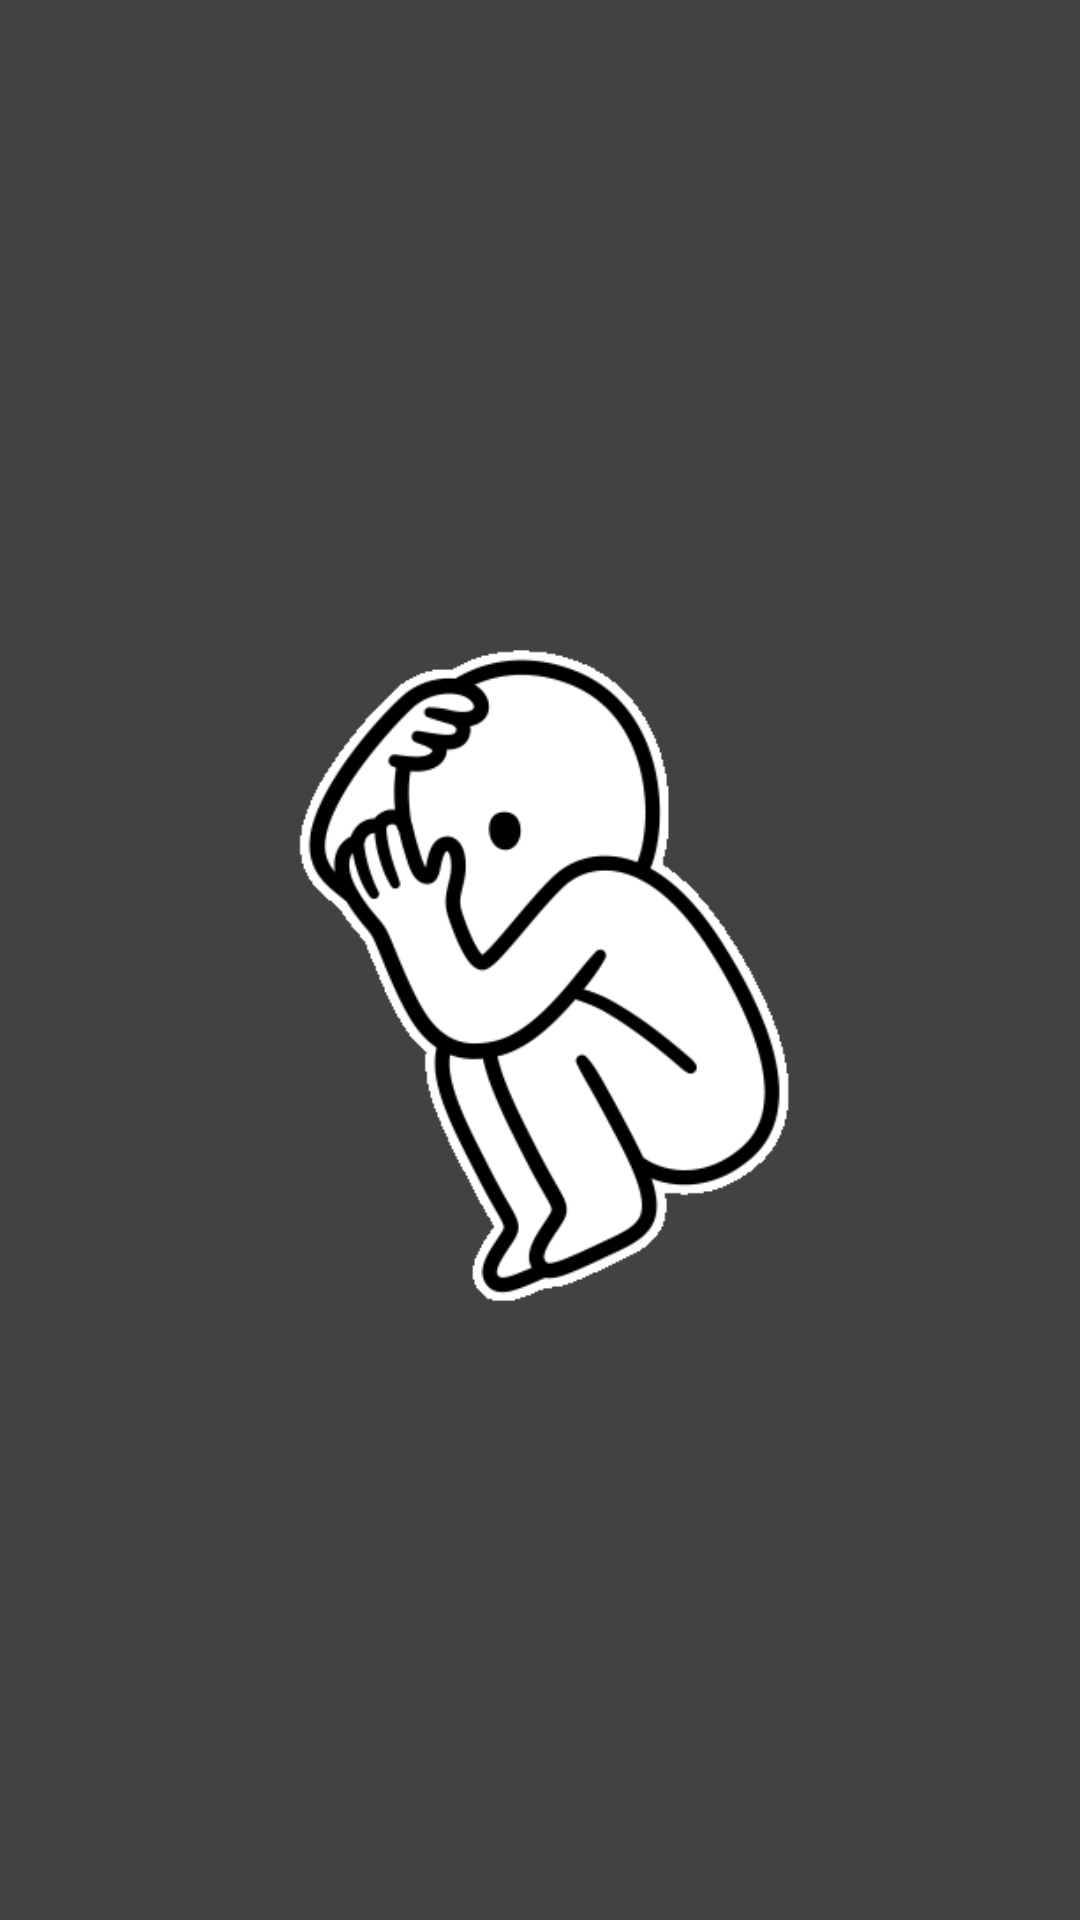

This screen was rendered from an Android layout file. Write that file and the resources it references.
<!-- AndroidManifest.xml: application theme Theme.SuiteSensores -->
<!-- res/layout/fragment_sensor_proximity.xml -->
<?xml version="1.0" encoding="utf-8"?>
<androidx.constraintlayout.widget.ConstraintLayout xmlns:android="http://schemas.android.com/apk/res/android"
    xmlns:app="http://schemas.android.com/apk/res-auto"
    xmlns:tools="http://schemas.android.com/tools"
    android:id="@+id/frameLayout"
    android:layout_width="match_parent"
    android:background="@color/cardview_dark_background"
    android:layout_height="match_parent"
    tools:context=".sensores.Proximidad">

    <ImageView
        android:id="@+id/imageView"
        android:layout_width="409dp"
        android:layout_height="235dp"
        android:src="@drawable/wiliam_scared"
        app:layout_constraintBottom_toBottomOf="parent"
        app:layout_constraintEnd_toEndOf="parent"
        app:layout_constraintStart_toStartOf="parent"
        app:layout_constraintTop_toTopOf="parent" />

</androidx.constraintlayout.widget.ConstraintLayout>
<!-- resources referenced by this layout -->
<resources>
  <!-- drawable wiliam_scared: gif bitmap (drawable, 100826 bytes) -->
</resources>
